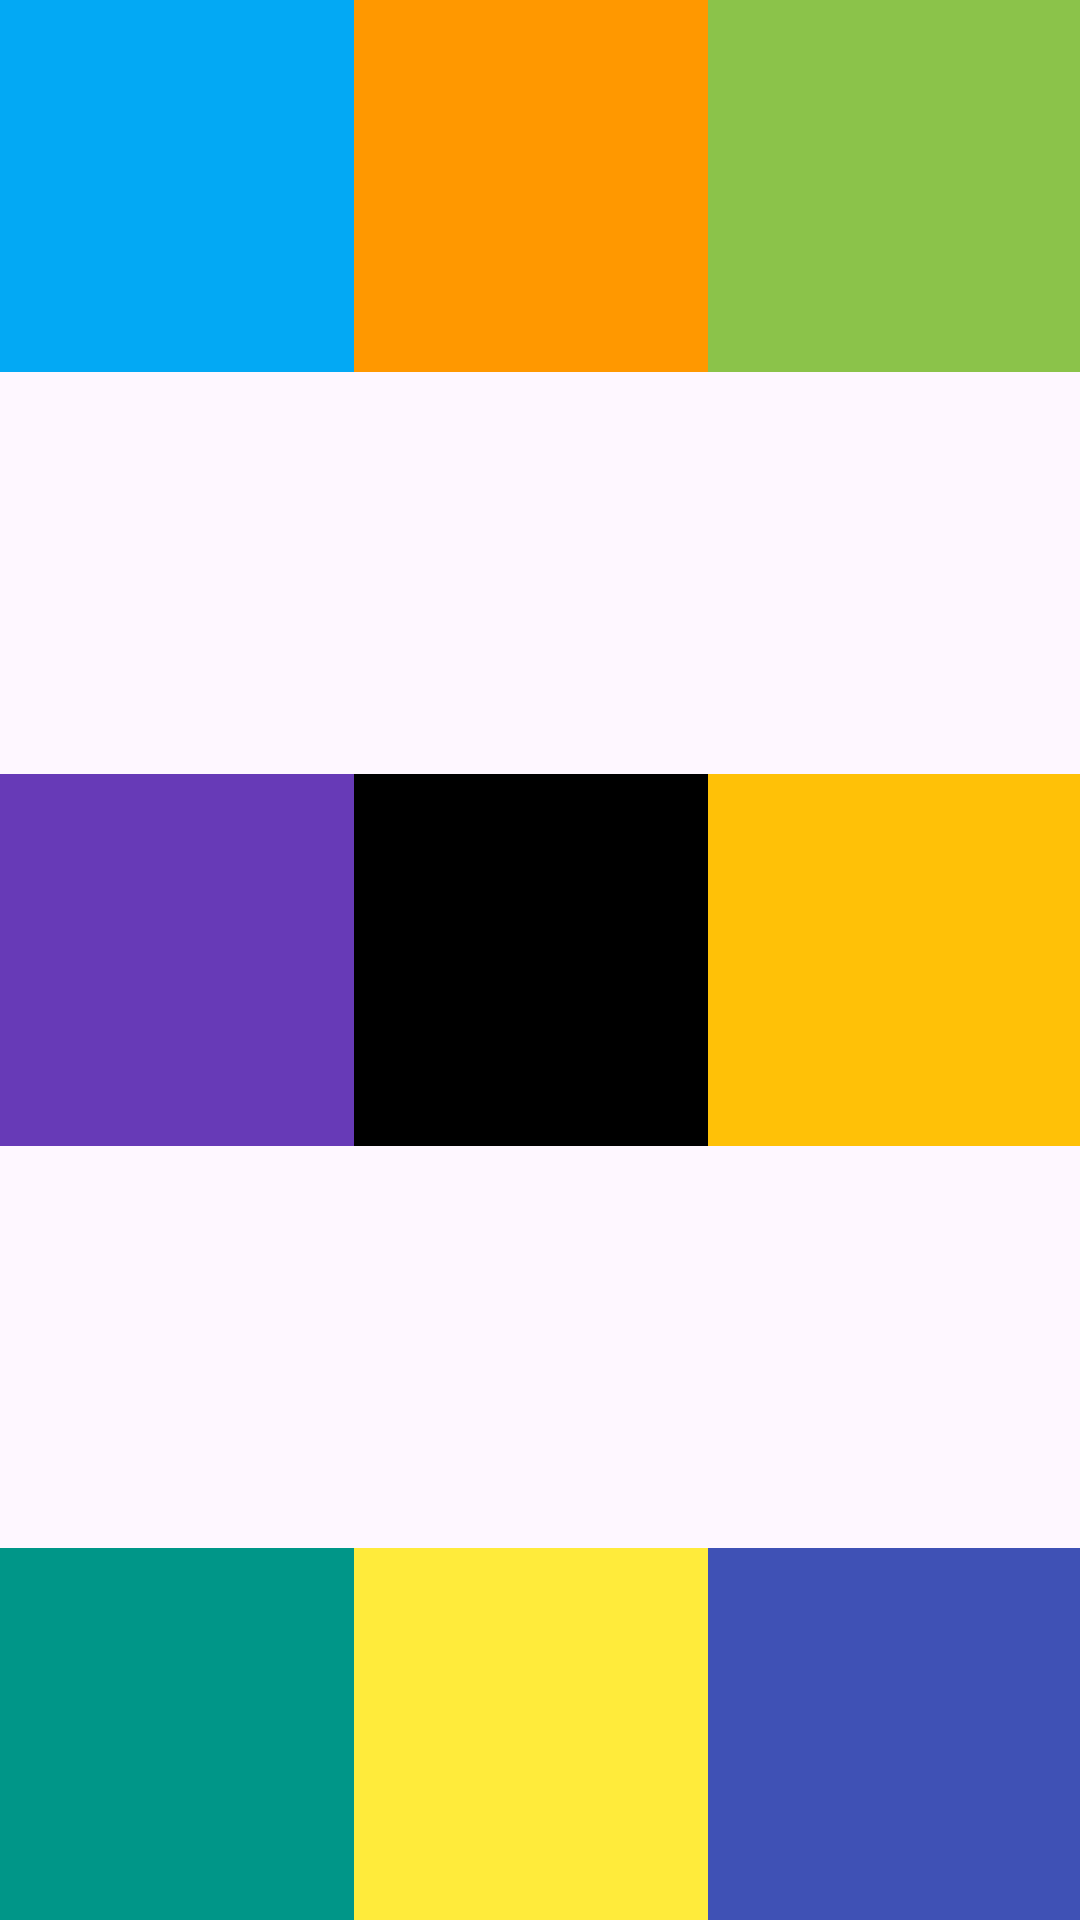

The Android layout XML behind this screen, and the referenced resources:
<!-- AndroidManifest.xml: application theme Theme.TemuNo -->
<!-- res/layout/fragment_first.xml -->
<?xml version="1.0" encoding="utf-8"?>
<FrameLayout xmlns:android="http://schemas.android.com/apk/res/android"
    android:layout_width="match_parent"
    android:layout_height="match_parent">

    <View
        android:layout_width="124dp"
        android:layout_height="124dp"
        android:layout_gravity="start"
        android:background="#03A9F4"/>

    <View
        android:layout_width="124dp"
        android:layout_height="124dp"
        android:layout_gravity="center_horizontal"
        android:background="#FF9800"/>

    <View
        android:layout_width="124dp"
        android:layout_height="124dp"
        android:layout_gravity="right"
        android:background="#8BC34A"/>

    <View
        android:layout_width="124dp"
        android:layout_height="124dp"
        android:layout_gravity="center_vertical"
        android:background="#673AB7"/>

    <View
        android:layout_width="124dp"
        android:layout_height="124dp"
        android:layout_gravity="center"
        android:background="@color/black"/>

    <View
        android:layout_width="124dp"
        android:layout_height="124dp"
        android:layout_gravity="center|end"
        android:background="#FFC107"/>

    <View
        android:layout_width="124dp"
        android:layout_height="124dp"
        android:layout_gravity="bottom"
        android:background="#009688"/>

    <View
        android:layout_width="124dp"
        android:layout_height="124dp"
        android:layout_gravity="center|bottom"
        android:background="#FFEB3B"/>

    <View
        android:layout_width="124dp"
        android:layout_height="124dp"
        android:layout_gravity="bottom|end"
        android:background="#3F51B5"/>



</FrameLayout>
<!-- resources referenced by this layout -->
<resources>
  <style name="Theme.TemuNo" parent="Base.Theme.TemuNo" />
  <style name="Base.Theme.TemuNo" parent="Theme.Material3.DayNight.NoActionBar">
          
          
      </style>
  <!-- not gathered from this repository: default colours our renderer supplied (Android Studio template values) -->
  <color name="black">#FF000000</color>
</resources>
